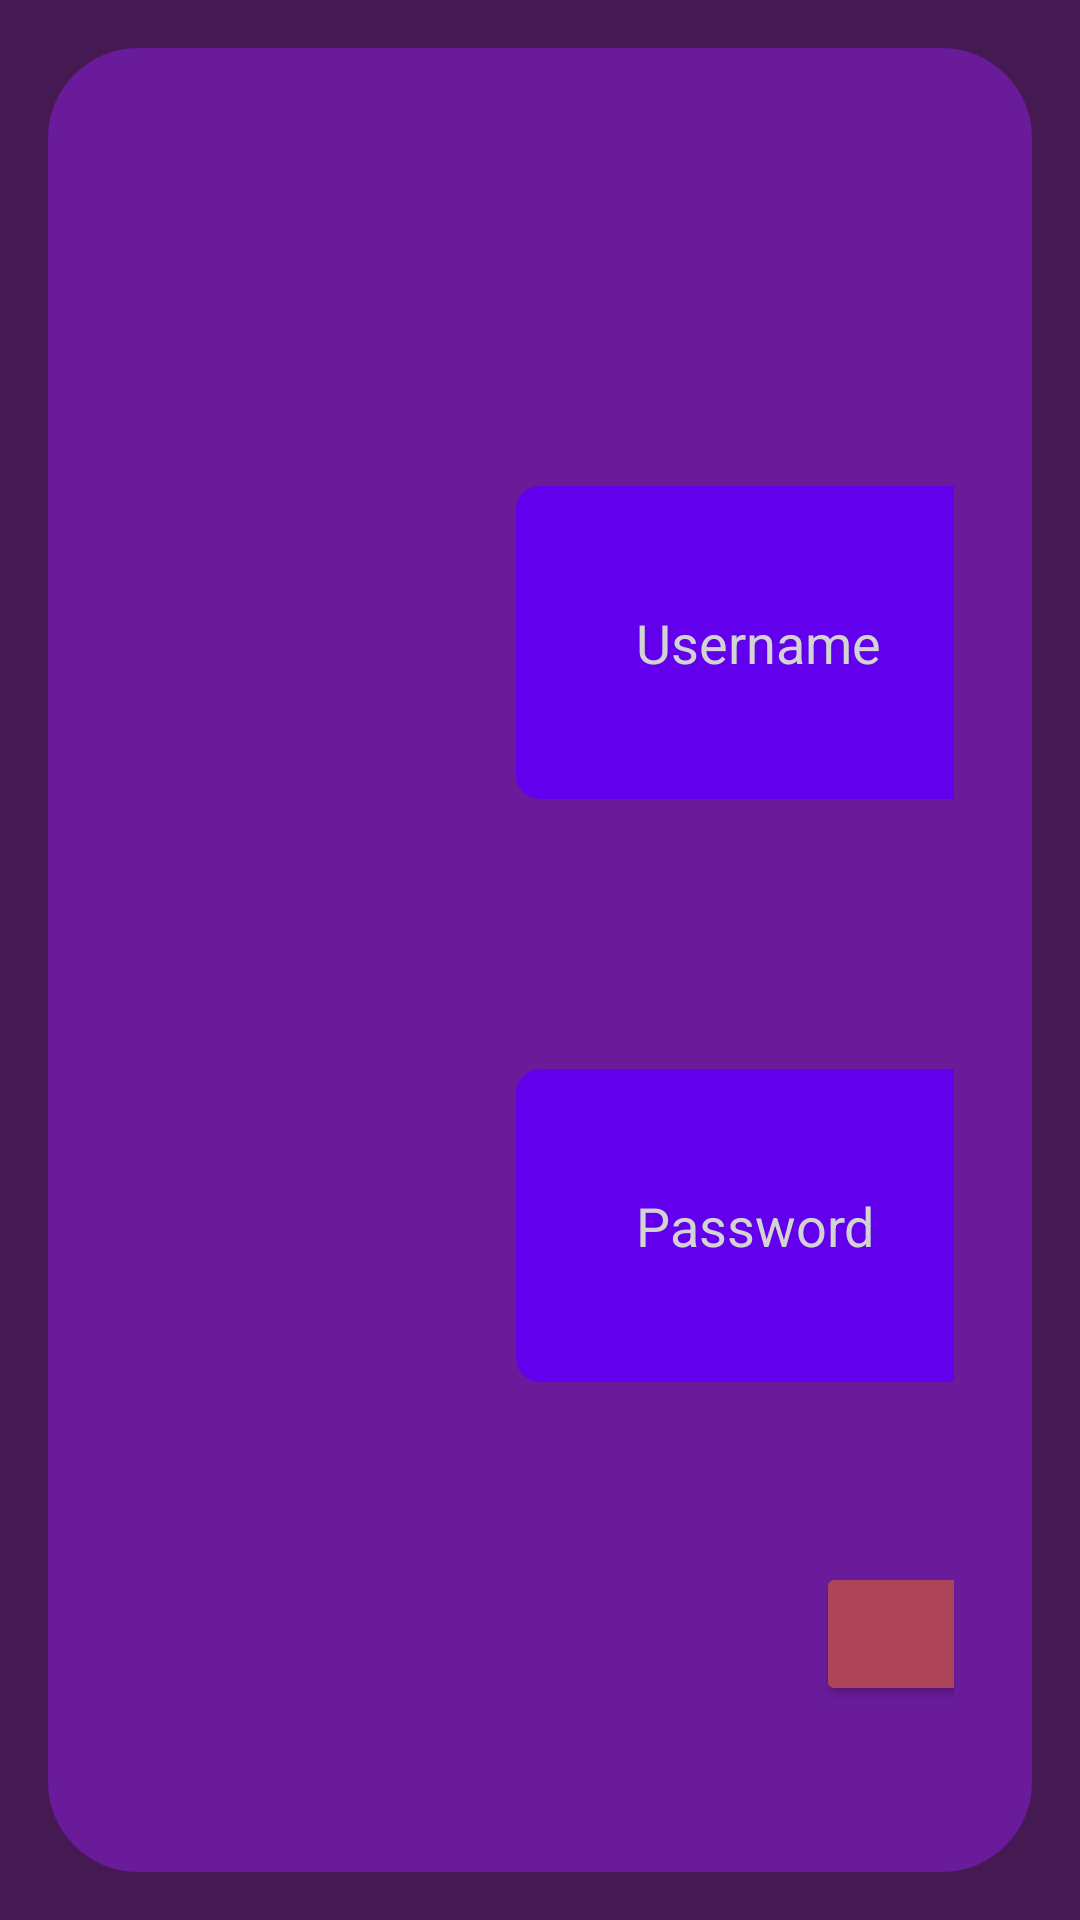

Reconstruct the res/layout file that produces this screen, plus the resources it refers to.
<!-- AndroidManifest.xml: fallback theme Theme.MaterialComponents.DayNight.NoActionBar -->
<!-- res/layout/activity_login.xml -->
<?xml version="1.0" encoding="utf-8"?>
<RelativeLayout xmlns:android="http://schemas.android.com/apk/res/android"
    android:layout_width="match_parent"
    android:layout_height="match_parent"
    android:background="#451952"
    android:padding="16dp">

    
    <TextView
        android:id="@+id/tvWelcome"
        android:layout_width="wrap_content"
        android:layout_height="wrap_content"
        android:layout_centerHorizontal="true"
        android:layout_marginTop="50dp"
        android:text="Welcome to DishDelight"
        android:textColor="#FFFFFF"
        android:textSize="24sp"
        android:textStyle="bold" />

    
    <LinearLayout
        android:id="@+id/loginContainer"
        android:layout_width="800dp"
        android:layout_height="900dp"
        android:layout_centerInParent="true"
        android:orientation="vertical"
        android:padding="26dp"
        android:background="@drawable/rounded_corners_background">

        
        <EditText
            android:id="@+id/etUsername"
            android:layout_width="500dp"
            android:layout_height="wrap_content"
            android:background="@drawable/edit_text_background"
            android:layout_marginTop="120dp"
            android:hint="Username"
            android:layout_marginLeft="130dp"
            android:layout_centerHorizontal="true"
            android:padding="40dp"
            android:textColor="#FFFFFF"
            android:textColorHint="#D3D3D3" />

        
        <EditText
            android:id="@+id/etPassword"
            android:layout_width="500dp"
            android:layout_height="wrap_content"
            android:layout_marginTop="90dp"
            android:layout_marginLeft="130dp"
            android:background="@drawable/edit_text_background"
            android:hint="Password"
            android:inputType="textPassword"
            android:padding="40dp"
            android:textColor="#FFFFFF"
            android:textColorHint="#D3D3D3" />

        
        <Button
            android:id="@+id/btnLogin"
            android:layout_width="300dp"
            android:layout_height="wrap_content"
            android:layout_marginTop="60dp"
            android:backgroundTint="#AE445A"
            android:text="Login"
            android:layout_marginLeft="230dp"
            android:textColor="#FFFFFF"
            android:textSize="18sp" />

        
        <TextView
            android:id="@+id/tvSignUpPrompt"
            android:layout_width="wrap_content"
            android:layout_height="wrap_content"
            android:layout_gravity="center_horizontal"
            android:layout_marginTop="40dp"
            android:text="Don't have an account?"
            android:textColor="#FFFFFF"
            android:textSize="16sp" />

        <Button
            android:id="@+id/tvSignUp"
            android:layout_width="wrap_content"
            android:layout_height="wrap_content"
            android:layout_gravity="center_horizontal"
            android:layout_marginTop="10dp"
            android:text="Sign Up"
            android:backgroundTint="#AE445A"
            android:textColor="#FFFFFF"
            android:textSize="16sp"
            android:textStyle="bold"
            />

    </LinearLayout>
</RelativeLayout>
<!-- resources referenced by this layout -->
<resources>
  <!-- drawable edit_text_background (drawable) -->
  <?xml version="1.0" encoding="utf-8"?>
  <shape xmlns:android="http://schemas.android.com/apk/res/android">
      <solid android:color="#6200EE" />
      <corners android:radius="8dp" />
      <padding android:left="10dp" android:top="10dp" android:right="10dp" android:bottom="10dp" />
  </shape>
  <!-- drawable rounded_corners_background (drawable) -->
  <?xml version="1.0" encoding="utf-8"?>
  <shape xmlns:android="http://schemas.android.com/apk/res/android"
      android:shape="rectangle">
      <solid android:color="#6A1B9A" /> 
      <corners android:radius="30dp" /> 
  </shape>
</resources>
